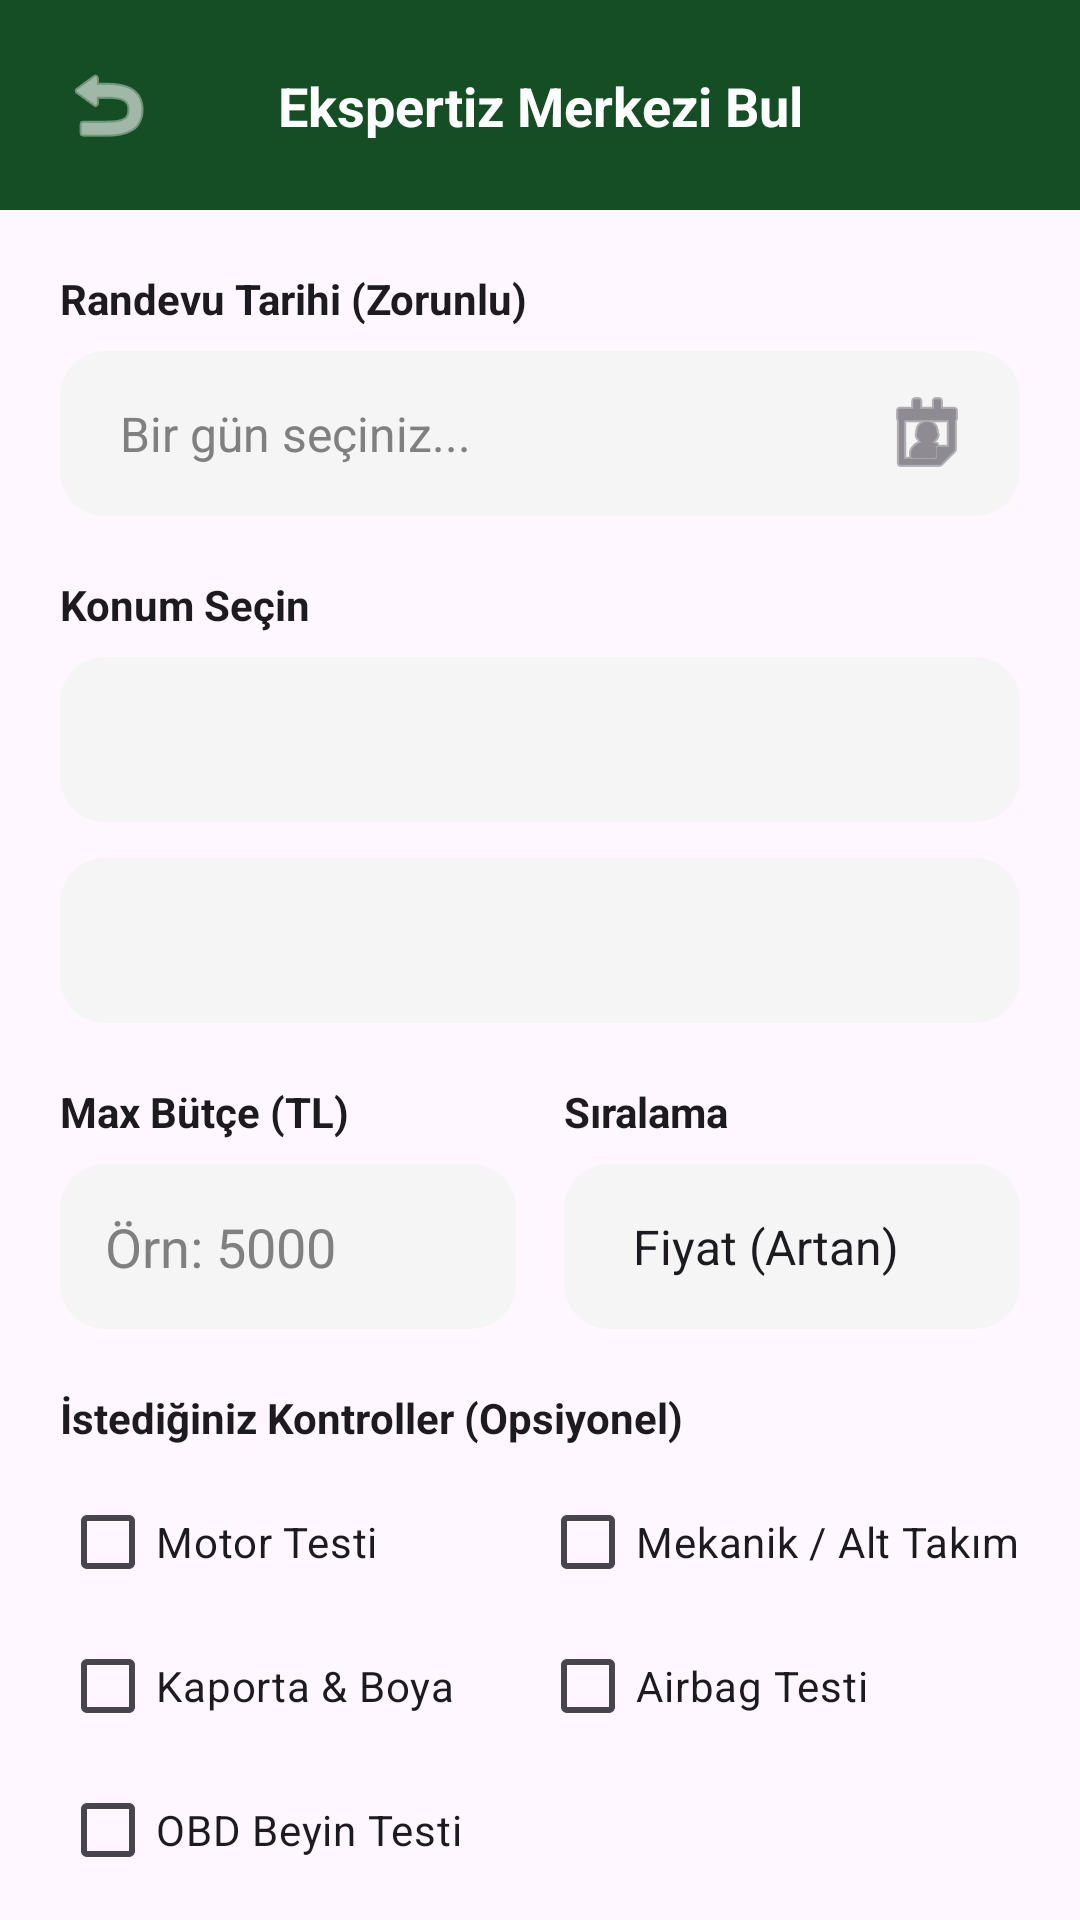

Here is an Android app screen rendered from its layout file. Give the layout XML and the strings, colors and styles it references.
<!-- AndroidManifest.xml: application theme Theme.OtoCheck -->
<!-- res/layout/fragment_randevu_alma_.xml -->
<?xml version="1.0" encoding="utf-8"?>
<androidx.constraintlayout.widget.ConstraintLayout xmlns:android="http://schemas.android.com/apk/res/android"
    xmlns:app="http://schemas.android.com/apk/res-auto"
    android:layout_width="match_parent"
    android:layout_height="match_parent"
    android:background="?android:attr/colorBackground">

    <androidx.constraintlayout.widget.ConstraintLayout
        android:id="@+id/topBar"
        android:layout_width="match_parent"
        android:layout_height="70dp"
        android:background="@color/ana_yesil"
        android:paddingHorizontal="20dp"
        app:layout_constraintTop_toTopOf="parent">

        <ImageView
            android:id="@+id/btnGeri"
            android:layout_width="32dp"
            android:layout_height="32dp"
            android:src="@android:drawable/ic_menu_revert"
            app:tint="#FFFFFF"
            app:layout_constraintBottom_toBottomOf="parent"
            app:layout_constraintStart_toStartOf="parent"
            app:layout_constraintTop_toTopOf="parent" />

        <TextView
            android:layout_width="wrap_content"
            android:layout_height="wrap_content"
            android:text="Ekspertiz Merkezi Bul"
            android:textColor="#FFFFFF"
            android:textSize="18sp"
            android:textStyle="bold"
            app:layout_constraintBottom_toBottomOf="parent"
            app:layout_constraintEnd_toEndOf="parent"
            app:layout_constraintStart_toStartOf="parent"
            app:layout_constraintTop_toTopOf="parent" />
    </androidx.constraintlayout.widget.ConstraintLayout>

    <androidx.core.widget.NestedScrollView
        android:layout_width="match_parent"
        android:layout_height="0dp"
        android:padding="20dp"
        app:layout_constraintBottom_toBottomOf="parent"
        app:layout_constraintTop_toBottomOf="@+id/topBar">

        <LinearLayout
            android:layout_width="match_parent"
            android:layout_height="wrap_content"
            android:orientation="vertical">

            <TextView
                android:layout_width="wrap_content"
                android:layout_height="wrap_content"
                android:text="Randevu Tarihi (Zorunlu)"
                android:textColor="?attr/colorOnSurface"
                android:textStyle="bold" />

            <TextView
                android:id="@+id/tvTarihSec"
                android:layout_width="match_parent"
                android:layout_height="55dp"
                android:layout_marginTop="8dp"
                android:background="@drawable/bg_modern_kutu"
                android:gravity="center_vertical"
                android:paddingStart="20dp"
                android:text="Bir gün seçiniz..."
                android:textColor="#808080"
                android:textSize="16sp"
                app:drawableEndCompat="@android:drawable/ic_menu_my_calendar"
                app:drawableTint="?attr/colorOnSurfaceVariant"
                android:paddingEnd="15dp"/>

            <TextView
                android:layout_width="wrap_content"
                android:layout_height="wrap_content"
                android:layout_marginTop="20dp"
                android:text="Konum Seçin"
                android:textColor="?attr/colorOnSurface"
                android:textStyle="bold" />

            <Spinner
                android:id="@+id/spinnerAramaSehir"
                android:layout_width="match_parent"
                android:layout_height="55dp"
                android:layout_marginTop="8dp"
                android:background="@drawable/bg_modern_kutu"
                android:paddingStart="15dp" />

            <Spinner
                android:id="@+id/spinnerAramaIlce"
                android:layout_width="match_parent"
                android:layout_height="55dp"
                android:layout_marginTop="12dp"
                android:background="@drawable/bg_modern_kutu"
                android:paddingStart="15dp" />

            <LinearLayout
                android:layout_width="match_parent"
                android:layout_height="wrap_content"
                android:layout_marginTop="20dp"
                android:orientation="horizontal"
                android:weightSum="2">

                <LinearLayout
                    android:layout_width="0dp"
                    android:layout_height="wrap_content"
                    android:layout_weight="1"
                    android:orientation="vertical"
                    android:layout_marginEnd="8dp">

                    <TextView
                        android:layout_width="wrap_content"
                        android:layout_height="wrap_content"
                        android:text="Max Bütçe (TL)"
                        android:textColor="?attr/colorOnSurface"
                        android:textStyle="bold" />

                    <EditText
                        android:id="@+id/etAramaMaxFiyat"
                        android:layout_width="match_parent"
                        android:layout_height="55dp"
                        android:layout_marginTop="8dp"
                        android:background="@drawable/bg_modern_kutu"
                        android:hint="Örn: 5000"
                        android:inputType="number"
                        android:paddingHorizontal="15dp"
                        android:textColor="?attr/colorOnSurface"
                        android:textColorHint="#808080" />
                </LinearLayout>

                <LinearLayout
                    android:layout_width="0dp"
                    android:layout_height="wrap_content"
                    android:layout_weight="1"
                    android:orientation="vertical"
                    android:layout_marginStart="8dp">

                    <TextView
                        android:layout_width="wrap_content"
                        android:layout_height="wrap_content"
                        android:text="Sıralama"
                        android:textColor="?attr/colorOnSurface"
                        android:textStyle="bold" />

                    <Spinner
                        android:id="@+id/spinnerSiralama"
                        android:layout_width="match_parent"
                        android:layout_height="55dp"
                        android:layout_marginTop="8dp"
                        android:background="@drawable/bg_modern_kutu"
                        android:entries="@array/siralama_secenekleri"
                        android:paddingStart="15dp" />
                </LinearLayout>
            </LinearLayout>

            <TextView
                android:layout_width="wrap_content"
                android:layout_height="wrap_content"
                android:layout_marginTop="20dp"
                android:text="İstediğiniz Kontroller (Opsiyonel)"
                android:textColor="?attr/colorOnSurface"
                android:textStyle="bold" />

            <GridLayout
                android:layout_width="match_parent"
                android:layout_height="wrap_content"
                android:layout_marginTop="8dp"
                android:columnCount="2"
                android:rowCount="3">

                <CheckBox
                    android:id="@+id/cbMotor"
                    android:layout_width="0dp"
                    android:layout_height="wrap_content"
                    android:layout_columnWeight="1"
                    android:text="Motor Testi" />

                <CheckBox
                    android:id="@+id/cbMekanik"
                    android:layout_width="0dp"
                    android:layout_height="wrap_content"
                    android:layout_columnWeight="1"
                    android:text="Mekanik / Alt Takım" />

                <CheckBox
                    android:id="@+id/cbKaporta"
                    android:layout_width="0dp"
                    android:layout_height="wrap_content"
                    android:layout_columnWeight="1"
                    android:text="Kaporta &amp; Boya" />

                <CheckBox
                    android:id="@+id/cbAirbag"
                    android:layout_width="0dp"
                    android:layout_height="wrap_content"
                    android:layout_columnWeight="1"
                    android:text="Airbag Testi" />

                <CheckBox
                    android:id="@+id/cbOBD"
                    android:layout_width="0dp"
                    android:layout_height="wrap_content"
                    android:layout_columnWeight="1"
                    android:text="OBD Beyin Testi" />
            </GridLayout>

            <Button
                android:id="@+id/btnFiltreleUygula"
                android:layout_width="match_parent"
                android:layout_height="60dp"
                android:layout_marginTop="24dp"
                android:backgroundTint="@color/ana_yesil"
                android:text="Uygun Paketleri Bul"
                android:textColor="#FFFFFF"
                android:textStyle="bold"
                app:cornerRadius="15dp" />

            <TextView
                android:id="@+id/tvSonucBaslik"
                android:layout_width="wrap_content"
                android:layout_height="wrap_content"
                android:layout_marginTop="30dp"
                android:text="Bulunan Paketler"
                android:textColor="?attr/colorOnSurface"
                android:textSize="18sp"
                android:textStyle="bold"
                android:visibility="gone" />

            <androidx.recyclerview.widget.RecyclerView
                android:id="@+id/rvAramaSonuclari"
                android:layout_width="match_parent"
                android:layout_height="wrap_content"
                android:layout_marginTop="12dp"
                android:nestedScrollingEnabled="false" />
        </LinearLayout>
    </androidx.core.widget.NestedScrollView>
</androidx.constraintlayout.widget.ConstraintLayout>
<!-- resources referenced by this layout -->
<resources>
  <string-array name="siralama_secenekleri">
          <item>Fiyat (Artan)</item>
          <item>Fiyat (Azalan)</item>
      </string-array>
  <color name="ana_yesil">#154E25</color>
  <!-- drawable bg_modern_kutu (drawable) -->
  <?xml version="1.0" encoding="utf-8"?>
  <shape xmlns:android="http://schemas.android.com/apk/res/android">
      <solid android:color="@color/kutu_arka_plan" />
      <corners android:radius="15dp" />
  </shape>
  <style name="Theme.OtoCheck" parent="Base.Theme.OtoCheck" />
  <color name="kutu_arka_plan">#F5F5F5</color>
  <style name="Base.Theme.OtoCheck" parent="Theme.Material3.DayNight.NoActionBar">
          
          
      </style>
</resources>
